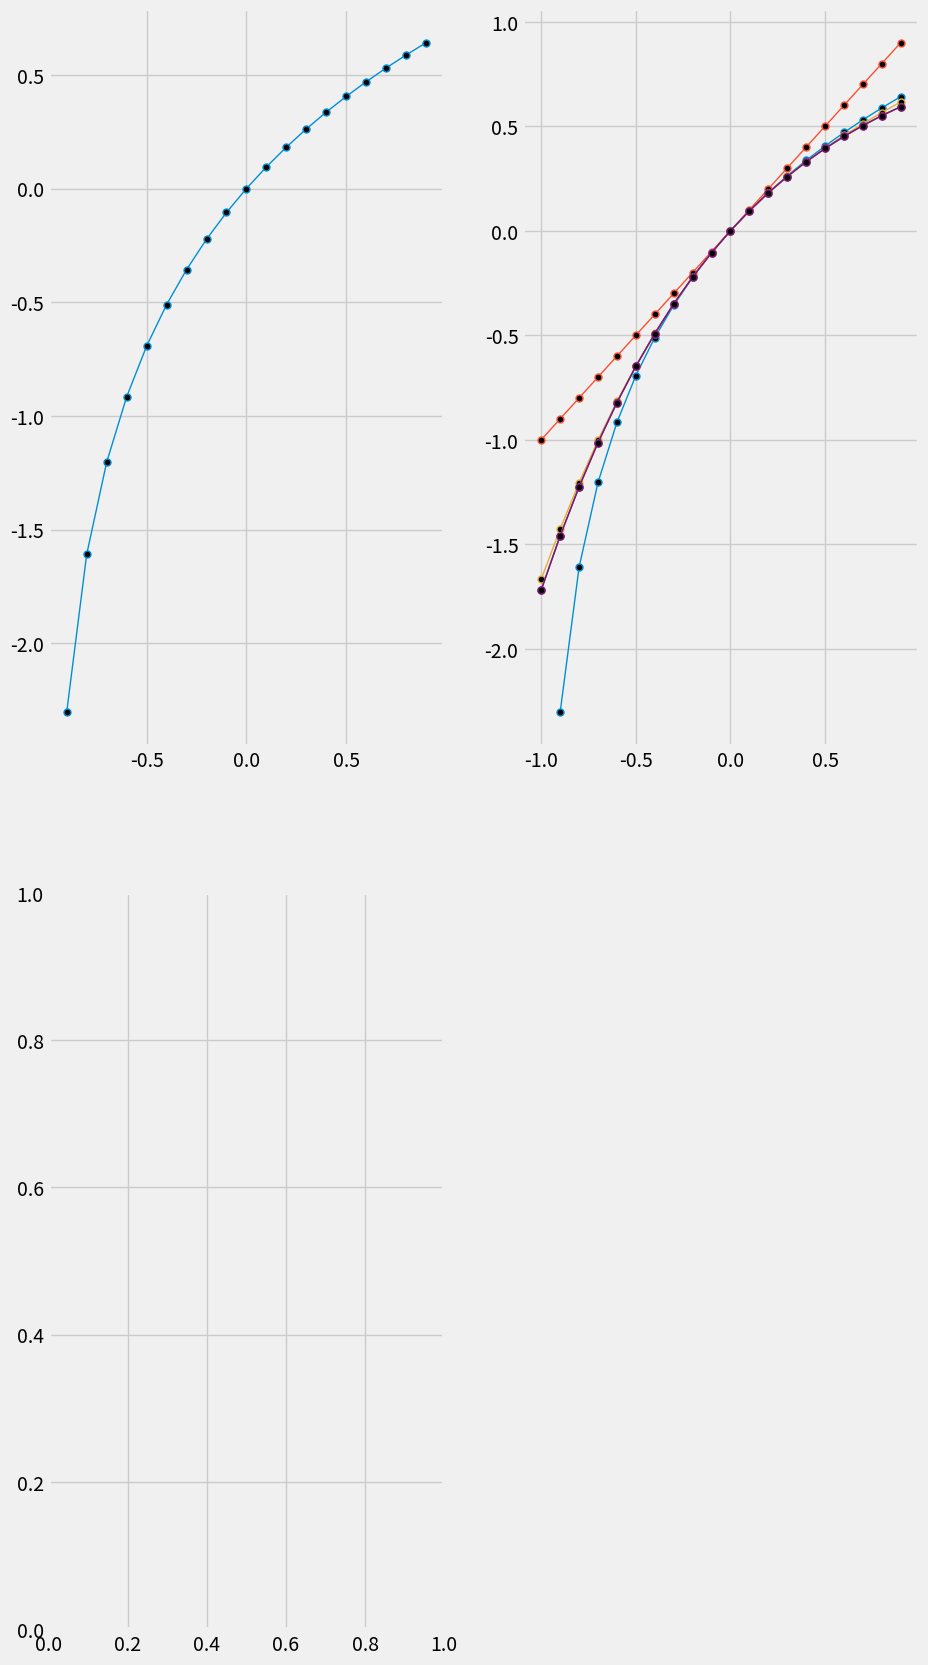

This figure's Python source: (Note: this script raises an exception after producing the figure.)
import numpy as np
import numpy.linalg as LA
import numpy.random
import matplotlib.pyplot as plt


def error(a,b):
    return abs((a-b) / (a)) * 100

def ln(x, iterations):
    sign = 1
    idx = 1
    result = 0
    tmp = x/idx
    while idx <= iterations:
        result = result + tmp * sign
        idx += 1
        tmp = (x * tmp) / idx
        sign *= -1
    
    return result

x_val = 0.2  # x_val = value of x
no_of_iteration = 1000 # Number of iterations

# 1 (a)
print(ln(float(x_val),int(no_of_iteration)))


plt.style.use('fivethirtyeight') 
fig = plt.figure(figsize=(10,20)) 
plt1 = fig.add_subplot(221) 
plt2 = fig.add_subplot(222) 
plt3 = fig.add_subplot(223) 

# 1 (c)

x = np.arange(-1, 1, 0.1)
y = np.log(1 + x)
plt1.plot(x, y, label = "ln(1+x)" , linewidth = 1, marker = 'o', markerfacecolor = 'black', markersize = '5')

# 1 (c)

iteration = [1, 3, 5, 20, 50]
results = []
z = []
for n in iteration:
    for i in x:
        results.append(ln(i, n))
    z.append(np.array(results))
    del results[:]     

plt2.plot(x, y,label="Main Function" , linewidth=1, marker = 'o', markerfacecolor = 'black', markersize = '5')

plt2.plot(x,z[0],linewidth = 1, label="Iteartion 1",marker = 'o', markerfacecolor = 'black', markersize = '5')
plt2.plot(x,z[1],linewidth = 1, label="Iteartion 3",marker = 'o', markerfacecolor = 'black', markersize = '5')
plt2.plot(x,z[2],linewidth = 1, label="Iteartion 5",marker = 'o', markerfacecolor = 'black', markersize = '5')
plt2.plot(x,z[3],linewidth = 1, label="Iteartion 20",marker = 'o', markerfacecolor = 'black', markersize = '5')
plt2.plot(x,z[4],linewidth = 1, label="Iteartion 50",marker = 'o', markerfacecolor = 'black', markersize = '5')


# 1 (d)

n = 2
x = np.arange(2,51)
y = []
while n <= 50:
    curr = calculate_ln(0.5,n)
    old = calculate_ln(0.5,n-1)
    err = error(curr,old)
    y.append(err)
    n += 1

plt3.plot(x,y,linewidth = 1,label="Error vs Iteration",marker = 'o', markerfacecolor = 'black', markersize = '5')
fig.subplots_adjust(hspace=.5,wspace=0.5) 

plt1.legend()
plt2.legend()
plt3.legend()
plt.show()